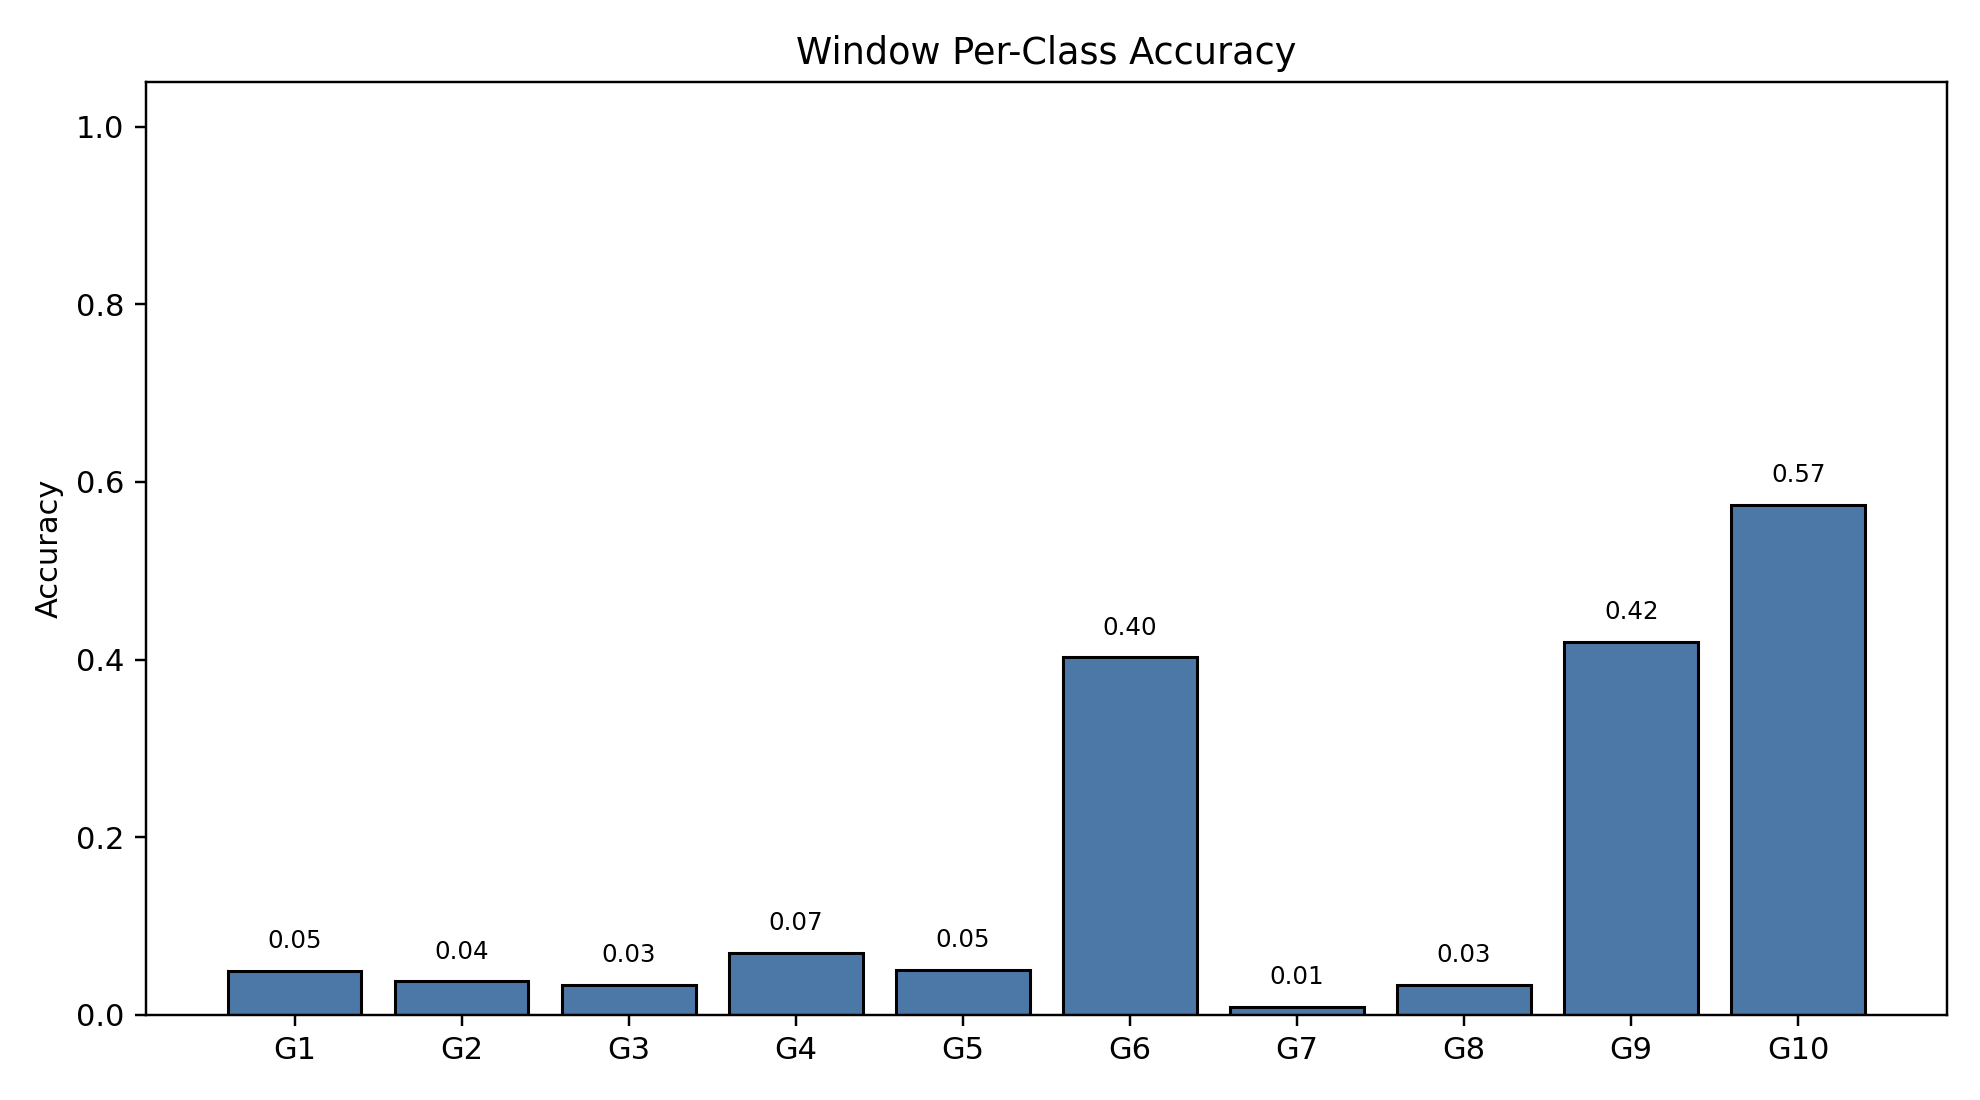

Values plotted in this chart, from the file beside it:
class_index, gesture_id, support, correct, accuracy
0, 1, 791, 39, 0.0493
1, 2, 692, 26, 0.03757
2, 3, 766, 26, 0.03394
3, 4, 743, 52, 0.06999
4, 5, 735, 37, 0.05034
5, 6, 763, 307, 0.4024
6, 7, 755, 7, 0.009272
7, 8, 706, 24, 0.03399
8, 9, 688, 289, 0.4201
9, 10, 683, 392, 0.5739
